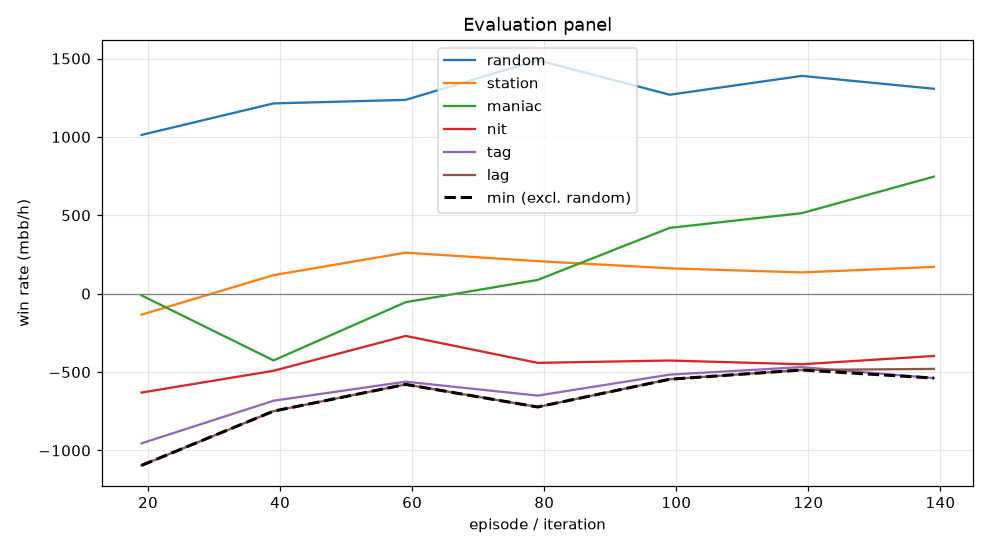

Values plotted in this chart, from the file beside it:
episode, min, mean, random_mean, random_se, station_mean, station_se, maniac_mean, maniac_se, nit_mean, nit_se, tag_mean, tag_se, lag_mean, lag_se, act_call, act_raise, act_fold, act_check
19, -1096, -565.3, 1012, 82.41, -134.0, 67.19, -11.0, 244.9, -631.0, 90.4, -955.0, 115.9, -1096, 133.1, 0.2975, 0.3807, 0.1126, 0.2092
39, -749.5, -446.5, 1214, 87.22, 118.0, 71.01, -426.0, 240.8, -492.0, 94.85, -683.0, 120.1, -749.5, 138.8, 0.3079, 0.4504, 0.09408, 0.1476
59, -579.0, -240.6, 1236, 90.93, 261.5, 63.63, -54.5, 233.1, -269.5, 104.3, -561.5, 125.7, -579.0, 132.3, 0.2962, 0.5341, 0.06947, 0.1003
79, -723.0, -304.0, 1489, 95.51, 207.5, 61.07, 87.5, 242.2, -441.5, 107.2, -650.5, 122.8, -723.0, 127.7, 0.3087, 0.5645, 0.04945, 0.07737
99, -546.0, -181.6, 1269, 91.32, 161.5, 69.73, 419.5, 226.2, -426.5, 100.7, -516.5, 121.4, -546.0, 133.1, 0.3247, 0.53, 0.06257, 0.08271
119, -487.0, -151.4, 1389, 93.49, 135.5, 69.55, 513.5, 207.8, -450.5, 102, -468.5, 113.3, -487.0, 125.4, 0.3411, 0.4772, 0.06869, 0.113
139, -538.5, -99.8, 1307, 92.12, 170.5, 70.96, 746.5, 211.8, -397.5, 99.19, -538.5, 116.8, -480.0, 128.4, 0.3423, 0.5004, 0.06272, 0.09464
